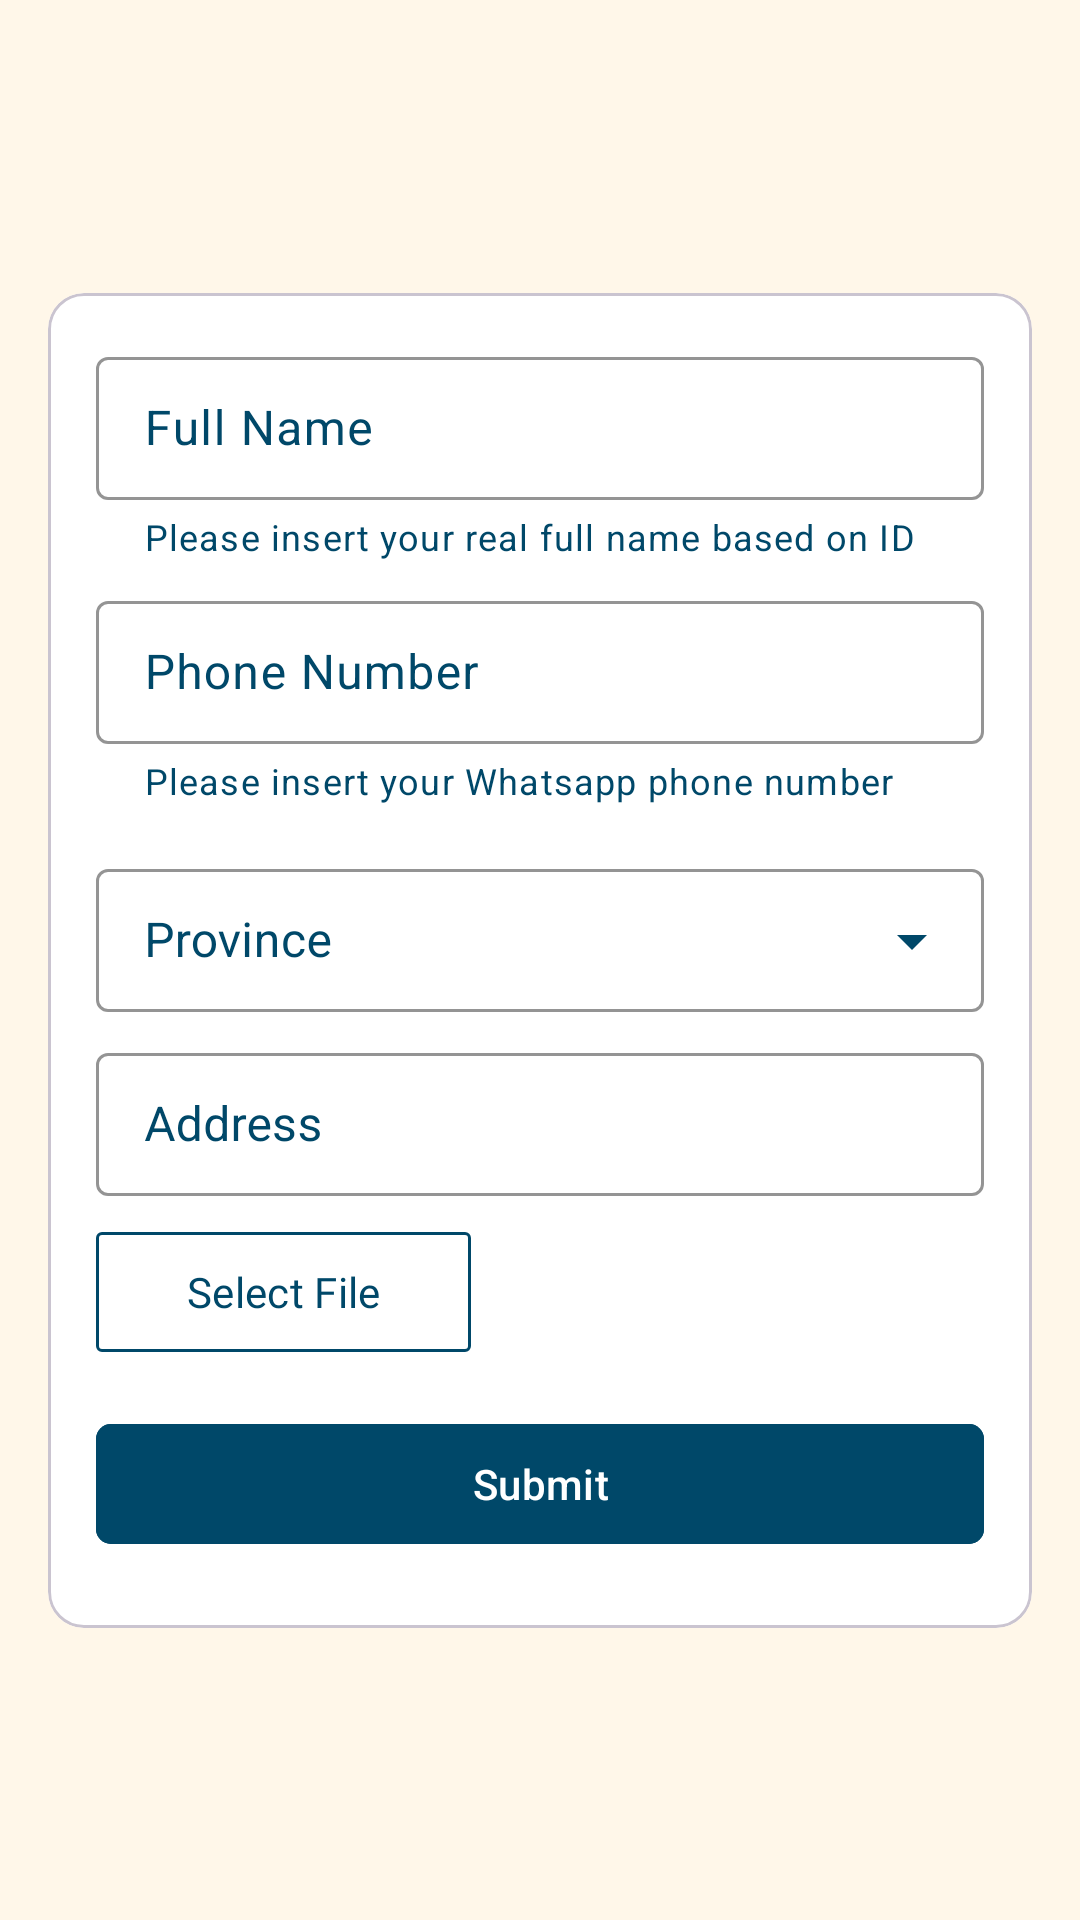

Reconstruct the res/layout file that produces this screen, plus the resources it refers to.
<!-- AndroidManifest.xml: application theme Theme.WiraJasaBisnis -->
<!-- res/layout/activity_user_validation.xml -->
<?xml version="1.0" encoding="utf-8"?>
<androidx.constraintlayout.widget.ConstraintLayout xmlns:android="http://schemas.android.com/apk/res/android"
    xmlns:app="http://schemas.android.com/apk/res-auto"
    xmlns:tools="http://schemas.android.com/tools"
    android:layout_width="match_parent"
    android:layout_height="match_parent"
    android:background="@color/beige"
    android:orientation="vertical"
    tools:context=".feature_buyer.ui.activity.UserValidation">

    <com.google.android.material.card.MaterialCardView
        android:layout_width="match_parent"
        android:layout_height="wrap_content"
        android:layout_margin="16dp"
        android:backgroundTint="@color/white"
        app:layout_constraintBottom_toBottomOf="parent"
        app:layout_constraintTop_toTopOf="parent">

        <androidx.constraintlayout.widget.ConstraintLayout
            android:layout_width="match_parent"
            android:layout_height="wrap_content">

            <com.google.android.material.textfield.TextInputLayout
                android:id="@+id/layout_full_name"
                style="@style/Widget.Material3.TextInputLayout.OutlinedBox.Dense"
                android:layout_width="match_parent"
                android:layout_height="wrap_content"
                android:layout_marginStart="16dp"
                android:layout_marginTop="16dp"
                android:layout_marginEnd="16dp"
                android:hint="@string/hint_full_name"
                android:textColorHint="@color/dark_blue"
                app:boxStrokeColor="@color/dark_blue"
                app:endIconMode="clear_text"
                app:endIconTint="@color/dark_blue"
                app:helperText="Please insert your real full name based on ID"
                app:helperTextTextColor="@color/dark_blue"
                app:hintTextColor="@color/dark_blue"
                app:layout_constraintTop_toTopOf="parent"
                app:passwordToggleTint="@color/dark_blue"
                app:startIconDrawable="@drawable/ic_person"
                app:startIconTint="@color/dark_blue">

                <com.google.android.material.textfield.TextInputEditText
                    android:id="@+id/edt_full_name"
                    android:layout_width="match_parent"
                    android:layout_height="wrap_content"
                    android:textColor="@color/black"
                    tools:ignore="TextContrastCheck" />
            </com.google.android.material.textfield.TextInputLayout>

            <com.google.android.material.textfield.TextInputLayout
                android:id="@+id/layout_phone_number"
                style="@style/Widget.Material3.TextInputLayout.OutlinedBox.Dense"
                android:layout_width="match_parent"
                android:layout_height="wrap_content"
                android:layout_marginStart="16dp"
                android:layout_marginTop="8dp"
                android:layout_marginEnd="16dp"
                android:hint="@string/hint_phone_number"
                android:textColorHint="@color/dark_blue"
                app:boxStrokeColor="@color/dark_blue"
                app:endIconMode="clear_text"
                app:endIconTint="@color/dark_blue"
                app:helperText="Please insert your Whatsapp phone number"
                app:helperTextTextColor="@color/dark_blue"
                app:hintTextColor="@color/dark_blue"
                app:layout_constraintTop_toBottomOf="@id/layout_full_name"
                app:startIconDrawable="@drawable/ic_phone"
                app:startIconTint="@color/dark_blue">

                <com.google.android.material.textfield.TextInputEditText
                    android:id="@+id/edt_phone_number"
                    android:layout_width="match_parent"
                    android:layout_height="wrap_content"
                    android:inputType="number"
                    android:textColor="@color/black"
                    tools:ignore="TextContrastCheck" />
            </com.google.android.material.textfield.TextInputLayout>

            <com.google.android.material.textfield.TextInputLayout
                android:id="@+id/layout_province"
                style="@style/Widget.MaterialComponents.TextInputLayout.OutlinedBox.Dense.ExposedDropdownMenu"
                android:layout_width="match_parent"
                android:layout_height="wrap_content"
                android:layout_marginStart="16dp"
                android:layout_marginTop="16dp"
                android:layout_marginEnd="16dp"
                android:backgroundTint="@android:color/transparent"
                android:hint="@string/hint_province"
                android:textColorHint="@color/dark_blue"
                app:boxStrokeColor="@color/dark_blue"
                app:endIconTint="@color/dark_blue"
                app:hintTextColor="@color/dark_blue"
                app:layout_constraintTop_toBottomOf="@id/layout_phone_number">

                <com.google.android.material.textfield.MaterialAutoCompleteTextView
                    android:id="@+id/edt_province"
                    android:layout_width="match_parent"
                    android:layout_height="wrap_content"
                    android:inputType="none"
                    android:textColor="@color/black"
                    tools:ignore="TextContrastCheck" />
            </com.google.android.material.textfield.TextInputLayout>

            <com.google.android.material.textfield.TextInputLayout
                android:id="@+id/layout_full_address"
                style="@style/Widget.MaterialComponents.TextInputLayout.OutlinedBox.Dense"
                android:layout_width="match_parent"
                android:layout_height="wrap_content"
                android:layout_marginStart="16dp"
                android:layout_marginTop="8dp"
                android:layout_marginEnd="16dp"
                android:hint="@string/hint_address"
                android:textColorHint="@color/dark_blue"
                app:boxStrokeColor="@color/dark_blue"
                app:endIconMode="clear_text"
                app:endIconTint="@color/dark_blue"
                app:hintTextColor="@color/dark_blue"
                app:layout_constraintTop_toBottomOf="@id/layout_province"
                app:layout_goneMarginTop="8dp">

                <com.google.android.material.textfield.TextInputEditText
                    android:id="@+id/edt_full_address"
                    android:layout_width="match_parent"
                    android:layout_height="wrap_content"
                    android:inputType="textMultiLine"
                    android:textColor="@color/black"
                    tools:ignore="TextContrastCheck" />
            </com.google.android.material.textfield.TextInputLayout>

            <TextView
                android:id="@+id/tv_file_name"
                android:layout_width="0dp"
                android:layout_height="wrap_content"
                android:layout_marginStart="16dp"
                android:layout_marginEnd="16dp"
                android:fontFamily="@font/inter_bold"
                android:textColor="@color/black"
                app:layout_constraintBottom_toBottomOf="@id/btn_select_file"
                app:layout_constraintEnd_toEndOf="parent"
                app:layout_constraintStart_toEndOf="@id/btn_select_file"
                app:layout_constraintTop_toTopOf="@id/btn_select_file"
                tools:text="INI NAMA FILE KTP" />

            <com.google.android.material.button.MaterialButton
                android:id="@+id/btn_select_file"
                android:layout_width="125dp"
                android:layout_height="wrap_content"
                android:layout_marginStart="16dp"
                android:layout_marginTop="8dp"
                android:backgroundTint="@color/white"
                android:fontFamily="@font/inter_bold"
                android:text="@string/btn_select_file"
                android:textColor="@color/dark_blue"
                app:cornerRadius="2dp"
                app:layout_constraintStart_toStartOf="parent"
                app:layout_constraintTop_toBottomOf="@id/layout_full_address"
                app:strokeColor="@color/dark_blue"
                app:strokeWidth="1dp" />

            <com.google.android.material.button.MaterialButton
                android:id="@+id/btn_submit"
                android:layout_width="match_parent"
                android:layout_height="wrap_content"
                android:layout_marginStart="16dp"
                android:layout_marginTop="16dp"
                android:layout_marginEnd="16dp"
                android:backgroundTint="@color/dark_blue"
                android:text="@string/btn_submit"
                android:textColor="@color/white"
                app:cornerRadius="5dp"
                app:layout_constraintTop_toBottomOf="@+id/btn_select_file"
                tools:visibility="invisible" />

            <ProgressBar
                android:id="@+id/pb_loading"
                android:layout_width="25dp"
                android:layout_height="25dp"
                android:indeterminate="true"
                android:indeterminateTint="@color/dark_blue"
                android:visibility="gone"
                app:layout_constraintBottom_toBottomOf="@id/btn_submit"
                app:layout_constraintEnd_toStartOf="@id/tv_loading"
                app:layout_constraintHorizontal_chainStyle="packed"
                app:layout_constraintStart_toStartOf="@id/btn_submit"
                app:layout_constraintTop_toTopOf="@id/btn_submit"
                tools:visibility="visible" />

            <TextView
                android:id="@+id/tv_loading"
                android:layout_width="wrap_content"
                android:layout_height="wrap_content"
                android:layout_marginStart="8dp"
                android:fontFamily="@font/inter_bold"
                android:text="@string/tv_loading"
                android:textColor="@color/black"
                android:visibility="gone"
                app:layout_constraintBottom_toBottomOf="@id/btn_submit"
                app:layout_constraintEnd_toEndOf="@id/btn_submit"
                app:layout_constraintHorizontal_chainStyle="packed"
                app:layout_constraintStart_toEndOf="@id/pb_loading"
                app:layout_constraintTop_toTopOf="@id/btn_submit"
                tools:visibility="visible" />

            <Space
                android:layout_width="match_parent"
                android:layout_height="24dp"
                app:layout_constraintTop_toBottomOf="@id/btn_submit" />
        </androidx.constraintlayout.widget.ConstraintLayout>
    </com.google.android.material.card.MaterialCardView>
</androidx.constraintlayout.widget.ConstraintLayout>
<!-- resources referenced by this layout -->
<resources>
  <color name="beige">#FFF7E9</color>
  <color name="black">#FF000000</color>
  <color name="dark_blue">#004869</color>
  <color name="white">#FFFFFFFF</color>
  <string name="btn_select_file">Select File</string>
  <string name="btn_submit">Submit</string>
  <string name="hint_address">Address</string>
  <string name="hint_full_name">Full Name</string>
  <string name="hint_phone_number">Phone Number</string>
  <string name="hint_province">Province</string>
  <string name="tv_loading">Loading</string>
  <style name="Theme.WiraJasaBisnis" parent="Theme.Material3.DayNight.NoActionBar">
          
          <item name="colorPrimary">@color/purple_500</item>
          <item name="colorPrimaryVariant">@color/purple_700</item>
          <item name="colorOnPrimary">@color/white</item>
          
          <item name="colorSecondary">@color/teal_200</item>
          <item name="colorSecondaryVariant">@color/teal_700</item>
          <item name="colorOnSecondary">@color/black</item>
          
          <item name="android:statusBarColor">@color/dark_blue</item>
          
          <item name="endIconTint">@color/dark_blue</item>
          <item name="startIconTint">@color/dark_blue</item>
          <item name="android:colorPrimaryDark">@color/orange</item>
          <item name="colorPrimaryDark">@color/orange</item>
          <item name="background">@color/orange</item>
          <item name="cardBackgroundColor">@color/white</item>
          <item name="android:textColorPrimary">@color/white</item>
          <item name="android:textColorSecondary">@color/dark_blue</item>
          <item name="android:textColorHint">@color/dark_blue</item>
          <item name="colorOnSecondaryContainer">@color/white</item>
          <item name="colorOnSurfaceVariant">@color/dark_blue</item>
          <item name="colorSecondaryContainer">@color/dark_blue</item>
      </style>
  <color name="purple_500">#FF6200EE</color>
  <color name="purple_700">#FF3700B3</color>
  <color name="teal_200">#FF03DAC5</color>
  <color name="teal_700">#FF018786</color>
  <color name="orange">#FE840C</color>
</resources>
